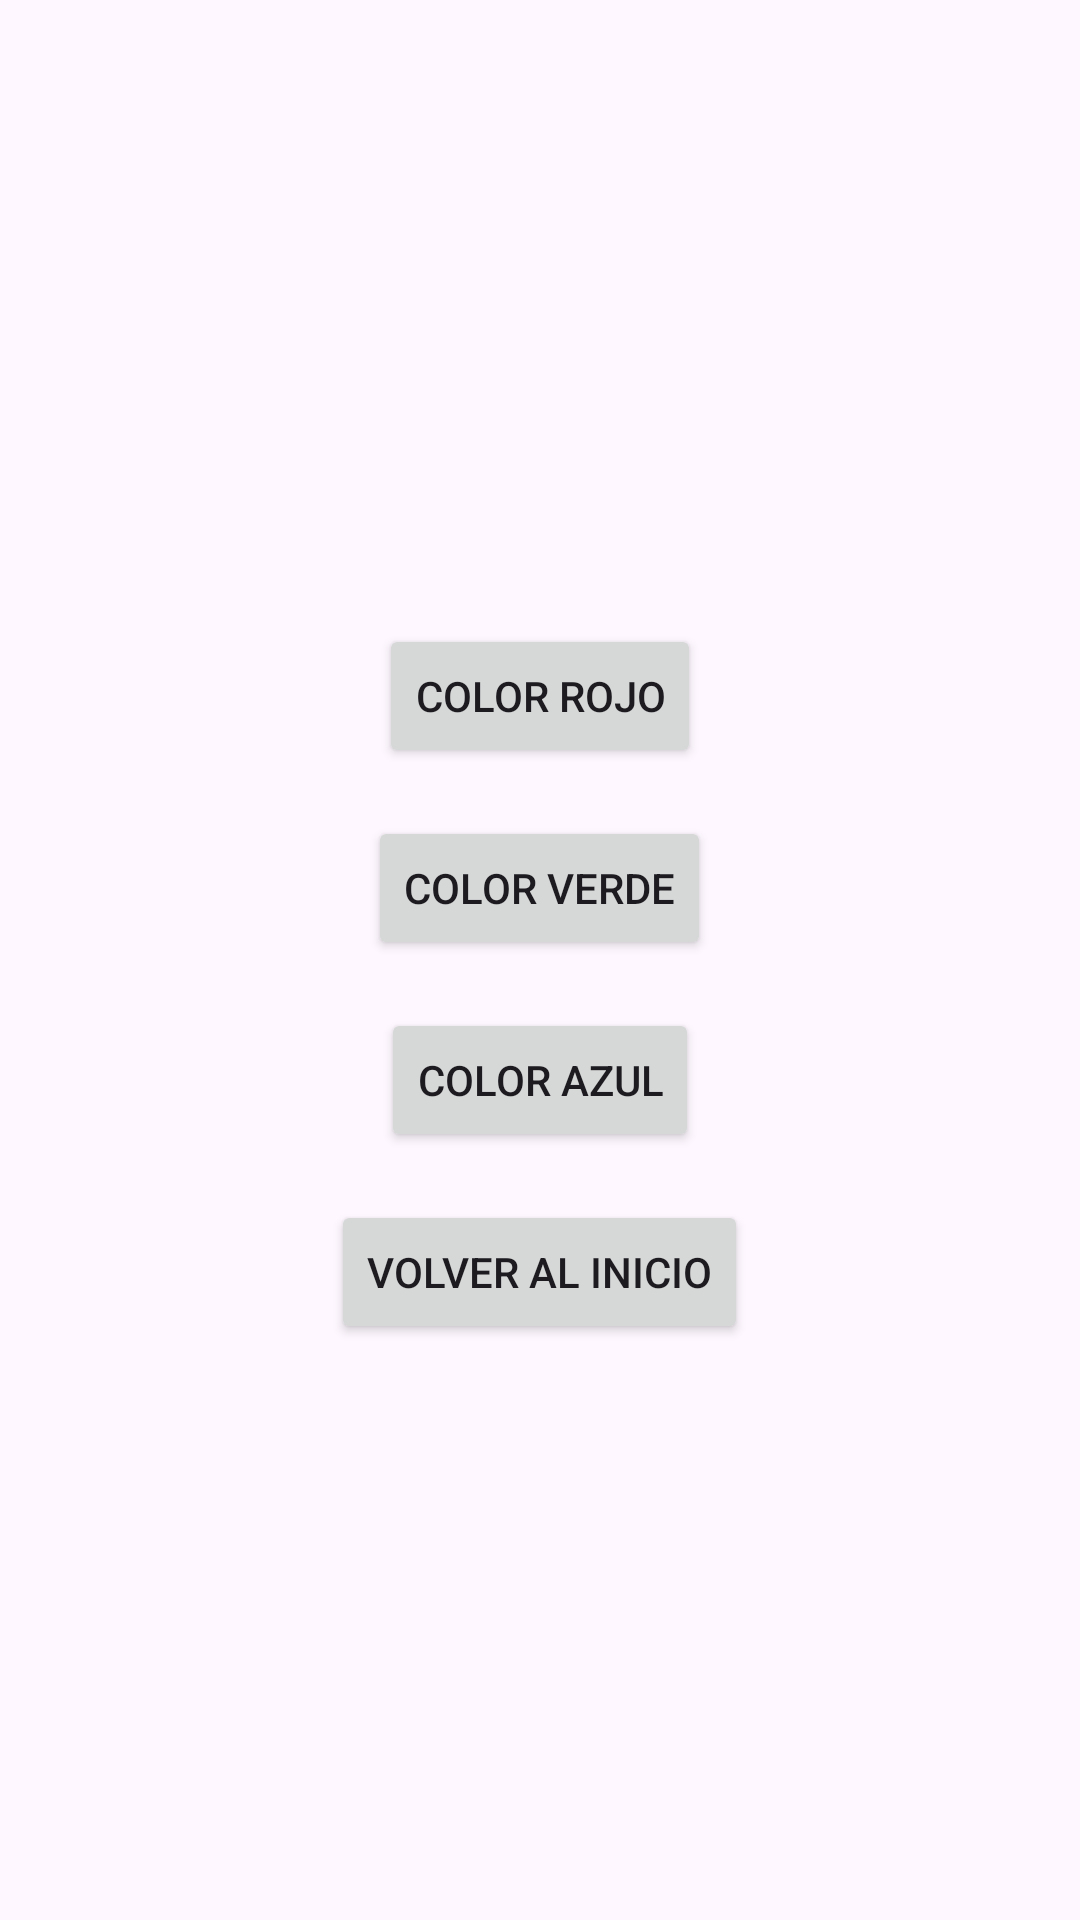

Android layout source for this screen:
<!-- AndroidManifest.xml: application theme Theme.SaludoAppJava -->
<!-- res/layout/activity_configuracion.xml -->
<?xml version="1.0" encoding="utf-8"?>
<LinearLayout xmlns:android="http://schemas.android.com/apk/res/android"
    android:id="@+id/layoutConfiguracion"
    android:layout_width="match_parent"
    android:layout_height="match_parent"
    android:orientation="vertical"
    android:padding="16dp"
    android:gravity="center">

    
    <Button
        android:id="@+id/buttonColorRojo"
        android:layout_width="wrap_content"
        android:layout_height="wrap_content"
        android:text="Color Rojo"
        android:layout_marginTop="16dp" />

    
    <Button
        android:id="@+id/buttonColorVerde"
        android:layout_width="wrap_content"
        android:layout_height="wrap_content"
        android:text="Color Verde"
        android:layout_marginTop="16dp" />

    
    <Button
        android:id="@+id/buttonColorAzul"
        android:layout_width="wrap_content"
        android:layout_height="wrap_content"
        android:text="Color Azul"
        android:layout_marginTop="16dp" />

    <Button
        android:id="@+id/buttonVolverMain"
        android:layout_width="wrap_content"
        android:layout_height="wrap_content"
        android:text="Volver al Inicio"
        android:layout_marginTop="16dp" />



</LinearLayout>
<!-- resources referenced by this layout -->
<resources>
  <style name="Theme.SaludoAppJava" parent="Base.Theme.SaludoAppJava" />
  <style name="Base.Theme.SaludoAppJava" parent="Theme.Material3.DayNight.NoActionBar">
          
          
      </style>
</resources>
